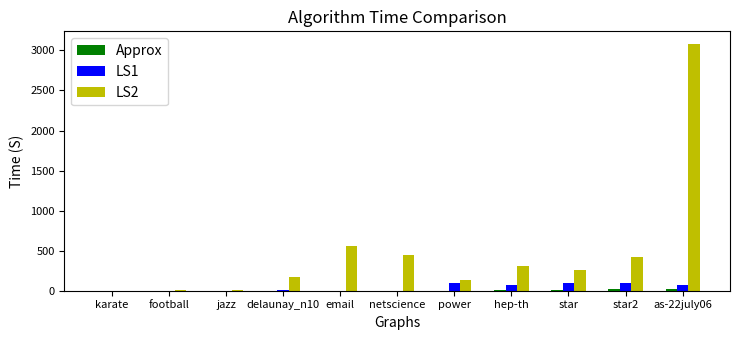
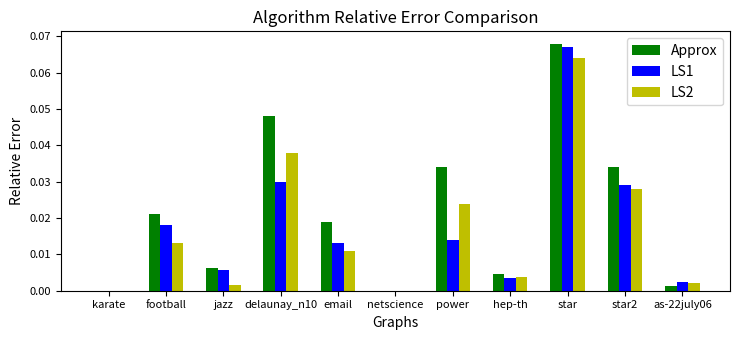

Here is the Python script that generated these plots, in order:
#!/usr/bin/env python3
# -*- coding: utf-8 -*-
"""
Created on Sat Dec  3 11:02:40 2022

@author: nathanwilliams
"""

import numpy as np
import matplotlib.pyplot as plt

graph_list = ["jazz","karate","football","as-22july06", "hep-th", 
              "star", "star2", "netscience", "email", "delaunay_n10",
              "power"]

# # Graph Dict Vertex Size
graph_dict = {"jazz": 198,"karate": 34,"football": 115,"as-22july06": 22963, "hep-th": 8361, 
              "star": 11023, "star2": 14109, "netscience": 1589, "email": 1133, "delaunay_n10": 1024,
              "power": 4941}

graph_dict = {k: v for k, v in sorted(graph_dict.items(), key=lambda item: item[1])}

graph_dict_keys = list(graph_dict.keys())


bnb_time = [0.67, 0.0027, 0.20, 0.00, 34105.80,
            0.00, 0.00, 130.77, 91.47, 80.54, 34517.60]
approx_time = [0.0062, 0.00015, 0.0020, 19.49, 6.61,
               13.99, 15.53, 0.26, 0.14, 0.14, 2.28]
lc1_time = [0.2, 0.00082, 0.026, 75.61, 66.04,
            96.31, 92.70, 0.55, 1.05, 6.42, 92.45]
lc2_time = [9.29, 0.48, 3.16, 3084.50, 313.89,
            252.60, 421.05, 443.15, 562.01, 169.19, 127.85]

bnb_error = [0.00, 0.00, 0.00, 5.95, 0.0041,
             0.60, 2.11, 0.00, 0.013, 0.038, 0.025]
approx_error = [0.0063, 0.00, 0.021, 0.0012, 0.0046,
                0.068, 0.034, 0.00, 0.019, 0.048, 0.034]
lc1_error = [0.0057, 0.00, 0.018, 0.0023, 0.0034,
             0.067, 0.029, 0.00, 0.013, 0.030, 0.014]
lc2_error = [0.0015, 0.00, 0.013, 0.0021, 0.0038,
             0.064, 0.028, 0.00, 0.011, 0.038, 0.024]

bnb_time_new = []
approx_time_new = []
lc1_time_new = []
lc2_time_new = []
bnb_error_new = []
approx_error_new = []
lc1_error_new = []
lc2_error_new = []

for key in graph_dict_keys:
    
    i = graph_list.index(key)
    
    bnb_time_new.append(bnb_time[i])
    approx_time_new.append(approx_time[i])
    lc1_time_new.append(lc1_time[i])
    lc2_time_new.append(lc2_time[i])
    bnb_error_new.append(bnb_error[i])
    approx_error_new.append(approx_error[i])
    lc2_error_new.append(lc2_error[i])
    lc1_error_new.append(lc1_error[i])

bnb_time_new, bnb_time = bnb_time, bnb_time_new
approx_time_new, approx_time = approx_time, approx_time_new
lc1_time_new, lc1_time = lc1_time, lc1_time_new
lc2_time_new, lc2_time = lc2_time, lc2_time_new
bnb_error_new, bnb_error = bnb_error, bnb_error_new
approx_error_new, approx_error = approx_error, approx_error_new
lc2_error_new, lc2_error = lc2_error, lc2_error_new
lc1_error_new, lc1_error = lc1_error, lc1_error_new
    
    
    
graph_list = graph_dict_keys


# Time First

ind = np.arange(len(graph_list)) 
width = 0.2

plt.rcParams["figure.figsize"] = [7.50, 3.50]
plt.rcParams["figure.autolayout"] = True
fig = plt.figure()
spacing = 0.2 #0.200
fig.subplots_adjust(bottom=spacing)

#bar1 = plt.bar(ind, bnb_time, width, color = 'r')
bar2 = plt.bar(ind, approx_time, width, color='g')
bar3 = plt.bar(ind+width, lc1_time, width, color = 'b')
bar4 = plt.bar(ind+width*2, lc2_time, width, color = 'y')
plt.tick_params(axis='both', which='major', labelsize=8)

plt.xlabel("Graphs")
plt.ylabel('Time (S)')
plt.title("Algorithm Time Comparison")
plt.xticks(ind+width,graph_list)
plt.legend( (bar2, bar3, bar4), ('Approx', 'LS1', 'LS2'))
plt.show()

# Error
ind = np.arange(len(graph_list)) 
width = 0.2

plt.rcParams["figure.figsize"] = [7.50, 3.50]
plt.rcParams["figure.autolayout"] = True
fig = plt.figure()
spacing = 0.2 #0.200
fig.subplots_adjust(bottom=spacing)

#bar1 = plt.bar(ind, bnb_error, width, color = 'r')
bar2 = plt.bar(ind, approx_error, width, color='g')
bar3 = plt.bar(ind+width, lc1_error, width, color = 'b')
bar4 = plt.bar(ind+width*2, lc2_error, width, color = 'y')
plt.tick_params(axis='both', which='major', labelsize=8)

plt.xlabel("Graphs")
plt.ylabel('Relative Error')
plt.title("Algorithm Relative Error Comparison")
plt.xticks(ind+width,graph_list)
plt.legend( (bar2, bar3, bar4), ('Approx', 'LS1', 'LS2'))
plt.show()



# # Scatter Maybe (time)
# plt.rcParams["figure.figsize"] = [7.50, 3.50]
# plt.rcParams["figure.autolayout"] = True
# fig = plt.figure()
# X_axis = np.arange(len(graph_list))
# #plt.scatter(X_axis, bnb_time, label = 'BnB')
# plt.scatter(X_axis-width, approx_time,label = 'Approx')
# plt.scatter(X_axis, lc1_time,label = 'LS1')
# plt.scatter(X_axis+width, lc2_time,label = 'LS2')
# plt.tick_params(axis='both', which='major', labelsize=8)
# plt.xticks(X_axis, graph_list)
# spacing = 0.1 #0.200
# fig.subplots_adjust(bottom=spacing)
# plt.title("Algorithm Time Comparison")
# plt.ylabel("Time (S)")
# plt.xlabel('Graphs')
# plt.legend()


# # Scatter Relative Error
# plt.rcParams["figure.figsize"] = [7.50, 3.50]
# plt.rcParams["figure.autolayout"] = True
# fig = plt.figure()
# X_axis = np.arange(len(graph_list))
# #plt.scatter(X_axis, bnb_error, label = 'BnB')
# plt.scatter(X_axis-width, approx_error,label = 'Approx')
# plt.scatter(X_axis, lc1_error,label = 'LS1')
# plt.scatter(X_axis+width, lc2_error,label = 'LS2')
# plt.tick_params(axis='both', which='major', labelsize=8)
# plt.xticks(X_axis, graph_list)
# spacing = 0.1 #0.200
# fig.subplots_adjust(bottom=spacing)
# plt.title("Algorithm Relative Error Comparison")
# plt.ylabel("Relative Error")
# plt.xlabel('Graphs')
# plt.legend()




# # Graph Dict Vertex Size
# graph_dict = {"jazz": 198,"karate": 34,"football": 115,"as-22july06": 22963, "hep-th": 8361, 
#               "star": 11023, "star2": 14109, "netscience": 1589, "email": 1133, "delaunay_n10": 1024,
#               "power": 4941}



# # Add approx time to graph_dict
# k = 0        
# for i in graph_dict:
#     opt = graph_dict[i]
#     graph_dict[i] = [opt, approx_time[k]]
#     k += 1
#     #graph_dict[i].append(bnb_time)
#     #print(i)
    
# print(graph_dict)

# # Sort it by largest vertex size
# srt = dict(sorted(graph_dict.items(), key=lambda item: item[1][0]))
# print(srt)

# plt.rcParams["figure.figsize"] = [7.50, 3.50]
# plt.rcParams["figure.autolayout"] = True
# fig = plt.figure()
# X_axis = np.arange(len(srt))
# new_list = []
# for i in srt:
#     new_list.append(srt[i][1])
# plt.scatter(X_axis, new_list, label = 'Approx')
# plt.tick_params(axis='both', which='major', labelsize=7)
# graph_list = []
# for i in srt:
#     graph_list.append(i)
# plt.xticks(X_axis, graph_list)
# spacing = 0.1 #0.200
# fig.subplots_adjust(bottom=spacing)
# plt.title("Approx Algorithm Time By Vertex Size")
# plt.ylabel("Time (S)")
# plt.xlabel('Graphs')
# plt.legend()

# # Graph Dict Vertex Size
# graph_dict = {"jazz": 2742/198,"karate": 78/34,"football": 613/115,"as-22july06": 48436/22963, "hep-th": 15751/8361, 
#               "star": 62184/11023, "star2": 98224/14109, "netscience": 2742/1589, "email": 5451/1133, "delaunay_n10": 3056/1024,
#               "power": 6594/4941}


# # Add approx time to graph_dict
# k = 0        
# for i in graph_dict:
#     opt = graph_dict[i]
#     graph_dict[i] = [opt, approx_error[k]]
#     k += 1
#     #graph_dict[i].append(bnb_time)
#     #print(i)
    

# # Sort it by largest vertex size
# srt = dict(sorted(graph_dict.items(), key=lambda item: item[1][0]))
# print(srt)

# plt.rcParams["figure.figsize"] = [7.50, 3.50]
# plt.rcParams["figure.autolayout"] = True
# fig = plt.figure()
# X_axis = np.arange(len(srt))
# new_list = []
# for i in srt:
#     new_list.append(srt[i][1])
# plt.scatter(X_axis, new_list, label = 'Approx')
# plt.tick_params(axis='both', which='major', labelsize=7)
# graph_list = []
# for i in srt:
#     graph_list.append(i)
# plt.xticks(X_axis, graph_list)
# spacing = 0.1 #0.200
# fig.subplots_adjust(bottom=spacing)
# plt.title("Approx Algorithm Relative Error by Edge to Vertex Ratio")
# plt.ylabel("Relative Error")
# plt.xlabel('Graphs')
# plt.legend()